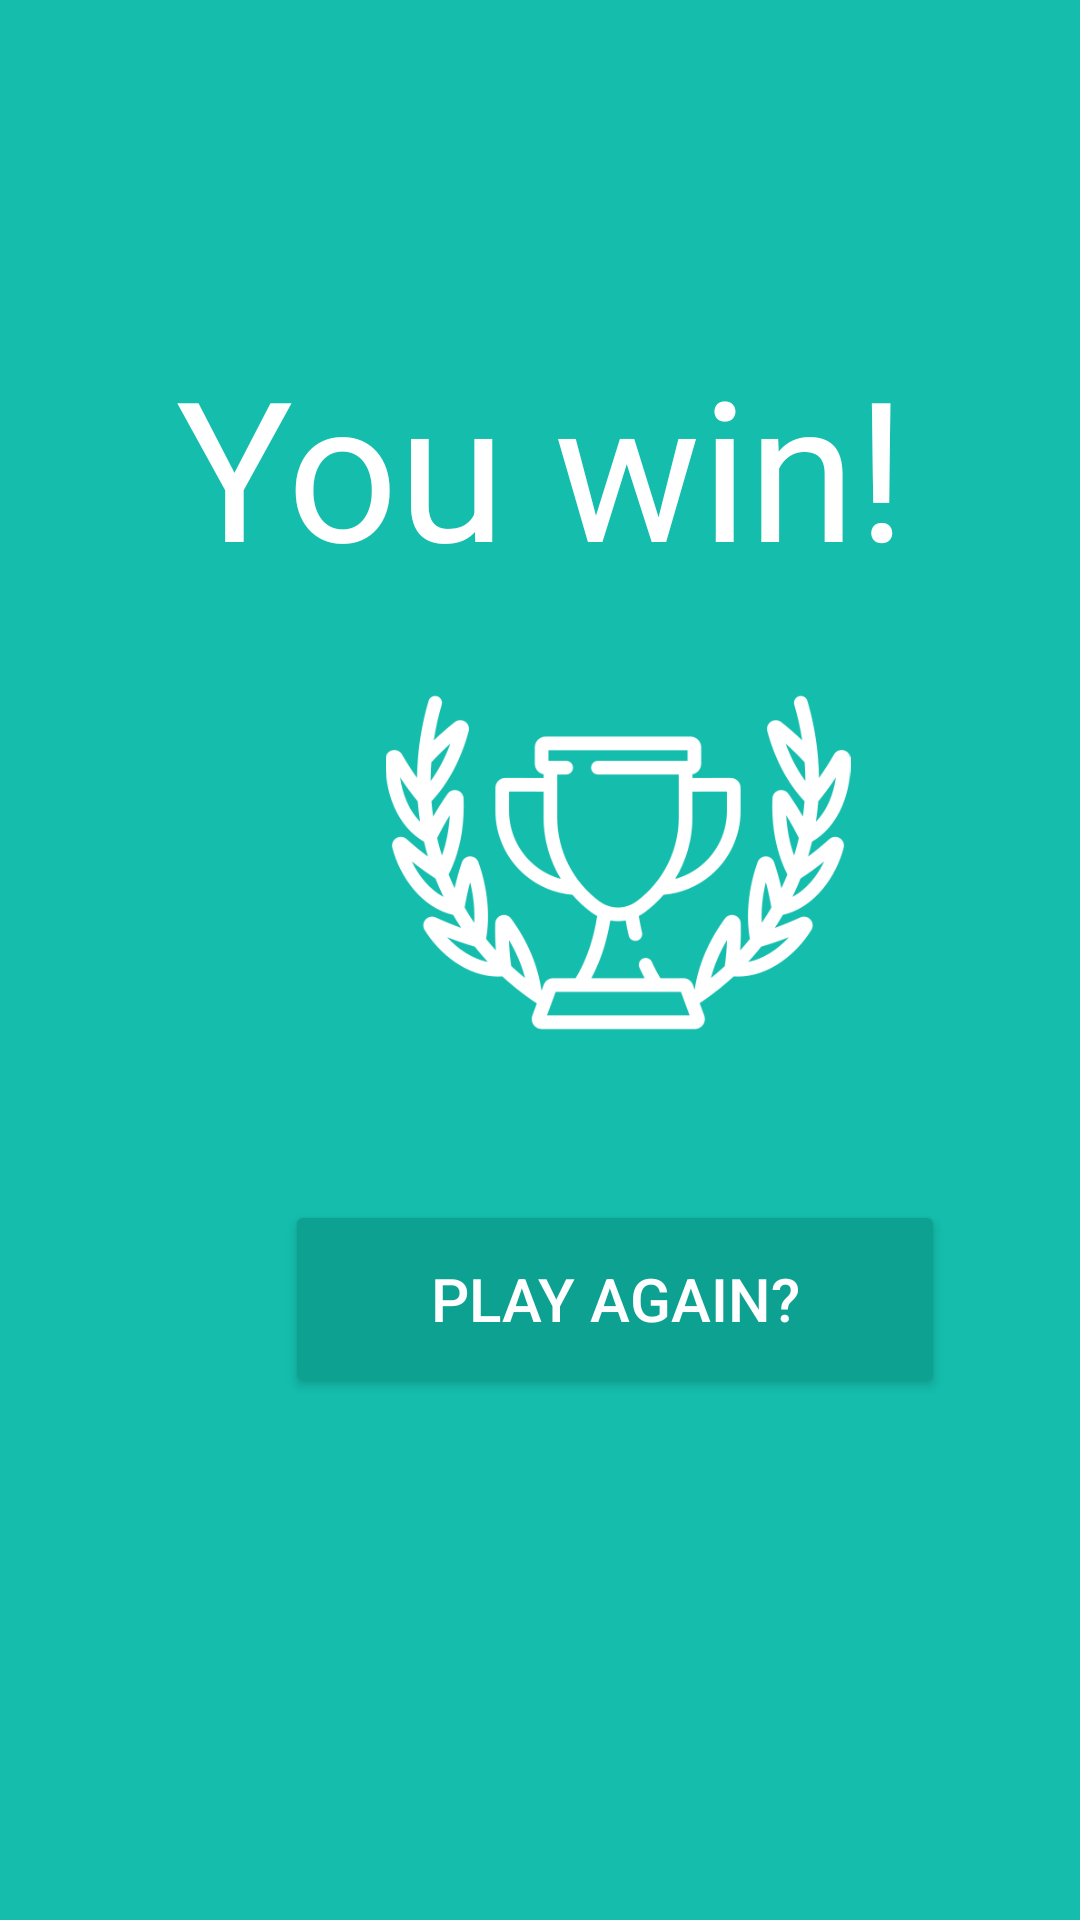

Write the Android layout XML for this screen, with the resource values it uses.
<!-- AndroidManifest.xml: application theme Theme.TicTacToe -->
<!-- res/layout/fragment_result_game.xml -->
<FrameLayout xmlns:android="http://schemas.android.com/apk/res/android"
    xmlns:tools="http://schemas.android.com/tools"
    android:layout_width="match_parent"
    android:layout_height="match_parent"
    tools:context=".ResultGameFragment"
    android:background="?attr/colorPrimary">

    <TextView
        android:id="@+id/resultTextView"
        android:layout_width="match_parent"
        android:layout_height="wrap_content"
        android:text="@string/win_game_string"
        android:textColor="@color/white"
        android:textSize="65dp"
        android:textAlignment="center"
        android:gravity="center_horizontal"
        android:layout_marginTop="112dp"/>

    <ImageView
        android:id="@+id/resultImageView"
        android:layout_width="180dp"
        android:layout_height="155dp"
        android:src="@drawable/won"
        android:layout_marginStart="116dp"
        android:layout_marginLeft="116dp"
        android:layout_marginTop="210dp"/>

    <Button
        android:id="@+id/playAgainButton"
        android:layout_width="220dp"
        android:layout_height="66dp"
        android:layout_marginStart="95dp"
        android:layout_marginLeft="95dp"
        android:layout_marginTop="400dp"
        android:layout_marginEnd="95dp"
        android:layout_marginRight="95dp"
        android:backgroundTint="?attr/colorPrimaryVariant"
        android:text="@string/again_game"
        android:textSize="20dp"/>

</FrameLayout>
<!-- resources referenced by this layout -->
<resources>
  <color name="white">#FFFFFFFF</color>
  <!-- drawable won: png bitmap (drawable-v24, 21915 bytes) -->
  <string name="again_game">Play again?</string>
  <string name="win_game_string">You win!</string>
  <style name="Theme.TicTacToe" parent="Theme.MaterialComponents.NoActionBar">
          
          <item name="colorPrimary">@color/blue_back1</item>
          <item name="colorPrimaryVariant">@color/blue_for_button1</item>
          <item name="colorOnPrimary">@color/white</item>
  
      </style>
  <color name="blue_back1">#14BDAC</color>
  <color name="blue_for_button1">#0DA192</color>
</resources>
